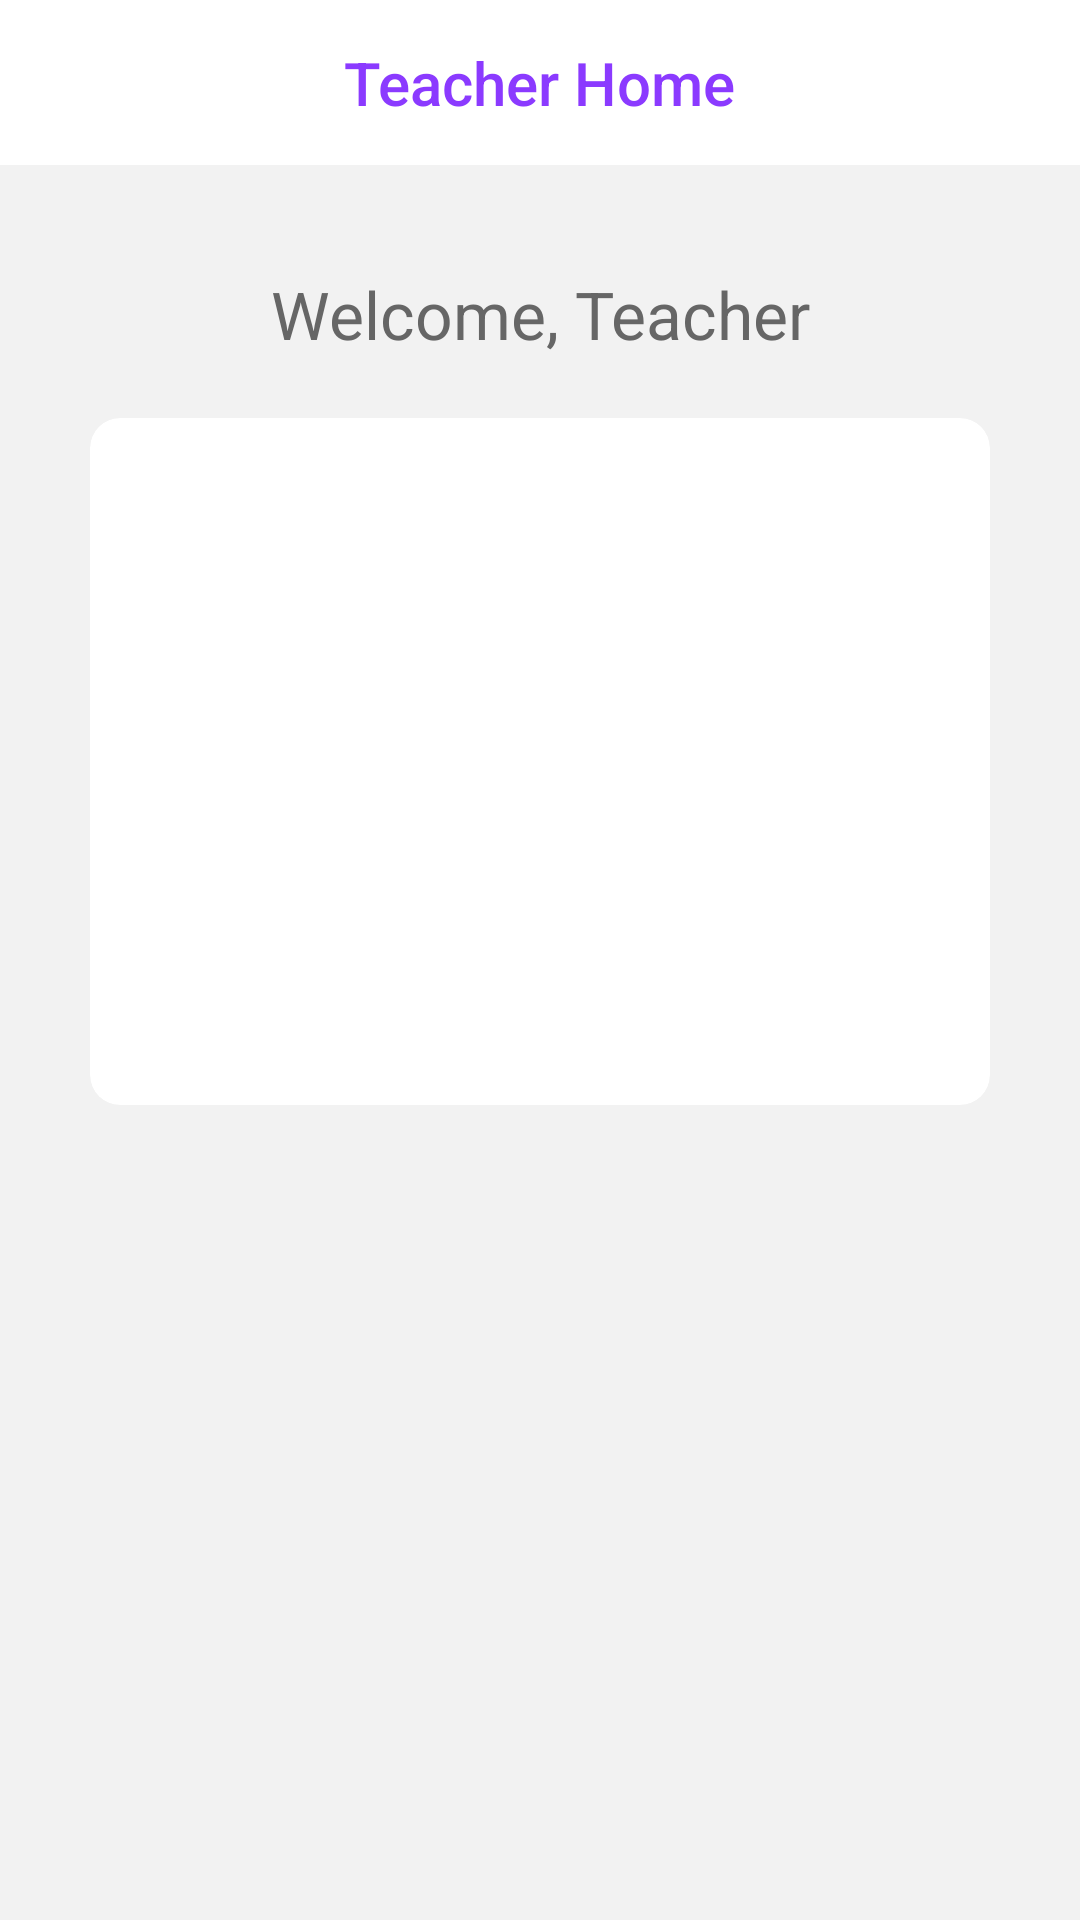

Write the Android layout XML for this screen, with the resource values it uses.
<!-- AndroidManifest.xml: application theme Theme.SmartMarks -->
<!-- res/layout/activity_teacher_home.xml -->
<?xml version="1.0" encoding="utf-8"?>
<LinearLayout xmlns:android="http://schemas.android.com/apk/res/android"
    xmlns:app="http://schemas.android.com/apk/res-auto"
    android:layout_width="match_parent"
    android:layout_height="match_parent"
    android:background="@color/colorBackground"
    android:gravity="center_horizontal"
    android:orientation="vertical">

    <com.google.android.material.appbar.AppBarLayout
        android:layout_width="match_parent"
        android:layout_height="wrap_content"
        android:fitsSystemWindows="true"
        android:theme="@style/ThemeOverlay.AppCompat.Light"
        app:elevation="0dp">

        <LinearLayout
            android:layout_width="match_parent"
            android:layout_height="@dimen/spacing_xxxlarge"
            android:background="@android:color/white"
            android:gravity="center"
            android:orientation="horizontal">

            <View
                android:layout_width="@dimen/spacing_xxxlarge"
                android:layout_height="@dimen/spacing_xxxlarge" />

            <View
                android:layout_width="0dp"
                android:layout_height="0dp"
                android:layout_weight="1" />

            <TextView
                android:layout_width="wrap_content"
                android:layout_height="wrap_content"
                android:text="Teacher Home"
                android:textAppearance="@style/TextAppearance.AppCompat.Title"
                android:textColor="@color/colorPrimary" />

            <View
                android:layout_width="0dp"
                android:layout_height="0dp"
                android:layout_weight="1" />

            <ImageView
                android:id="@+id/btn_Logout"
                android:layout_width="@dimen/spacing_xxxlarge"
                android:layout_height="@dimen/spacing_xxxlarge"
                android:background="?attr/selectableItemBackground"
                android:clickable="true"
                android:onClick="logOut"
                android:padding="@dimen/spacing_large"
                app:srcCompat="@drawable/ic_logout"
                app:tint="@color/colorPrimary"
                android:focusable="true" />

        </LinearLayout>

    </com.google.android.material.appbar.AppBarLayout>

    <TextView
        android:id="@+id/tv_welcome_teacher"
        android:layout_width="300dp"
        android:layout_height="wrap_content"
        android:layout_marginTop="@dimen/spacing_xlarge"
        android:layout_marginBottom="@dimen/spacing_mlarge"
        android:gravity="center"
        android:text="Welcome, Teacher"
        android:textAppearance="@style/TextAppearance.AppCompat.Large"
        android:textColor="@color/grey_60" />

    <androidx.cardview.widget.CardView
        android:layout_width="300dp"
        android:layout_height="wrap_content"
        app:cardBackgroundColor="@android:color/white"
        app:cardCornerRadius="10dp"
        app:cardElevation="0dp">

        <LinearLayout
            android:layout_width="match_parent"
            android:layout_height="wrap_content"
            android:orientation="vertical"
            android:padding="@dimen/spacing_mlarge">

            <androidx.appcompat.widget.AppCompatButton
                android:id="@+id/btn_add_marks"
                android:layout_width="match_parent"
                android:layout_height="wrap_content"
                android:text="Add Marks"
                android:background="@drawable/button_primary_shape"
                android:textColor="@android:color/white"
                android:layout_marginTop="@dimen/spacing_large" />

            <androidx.appcompat.widget.AppCompatButton
                android:id="@+id/btn_view_reports"
                android:layout_width="match_parent"
                android:layout_height="wrap_content"
                android:text="View Reports"
                android:background="@drawable/button_primary_shape"
                android:textColor="@android:color/white"
                android:layout_marginTop="@dimen/spacing_large" />

            <androidx.appcompat.widget.AppCompatButton
                android:id="@+id/btn_view_charts"
                android:layout_width="match_parent"
                android:layout_height="wrap_content"
                android:text="View Charts"
                android:background="@drawable/button_primary_shape"
                android:textColor="@android:color/white"
                android:layout_marginTop="@dimen/spacing_large" />

        </LinearLayout>

    </androidx.cardview.widget.CardView>

</LinearLayout>
<!-- resources referenced by this layout -->
<resources>
  <color name="colorBackground">#f2f2f2</color>
  <color name="colorPrimary">#8B3AFF</color>
  <color name="grey_60">#666666</color>
  <dimen name="spacing_large">15dp</dimen>
  <dimen name="spacing_mlarge">20dp</dimen>
  <dimen name="spacing_xlarge">35dp</dimen>
  <dimen name="spacing_xxxlarge">55dp</dimen>
  <style name="Theme.SmartMarks" parent="Theme.MaterialComponents.DayNight.DarkActionBar">
          
          <item name="colorPrimary">@color/purple_500</item>
          <item name="colorPrimaryVariant">@color/purple_700</item>
          <item name="colorOnPrimary">@color/white</item>
          
          <item name="colorSecondary">@color/teal_200</item>
          <item name="colorSecondaryVariant">@color/teal_700</item>
          <item name="colorOnSecondary">@color/black</item>
          
          <item name="android:statusBarColor">?attr/colorPrimaryVariant</item>
          
      </style>
  <color name="white">#FFFFFFFF</color>
  <color name="black">#FF000000</color>
  <!-- not gathered from this repository: default colours our renderer supplied (Android Studio template values) -->
  <color name="purple_500">#FF6200EE</color>
  <color name="purple_700">#FF3700B3</color>
  <color name="teal_200">#FF03DAC5</color>
  <color name="teal_700">#FF018786</color>
</resources>
